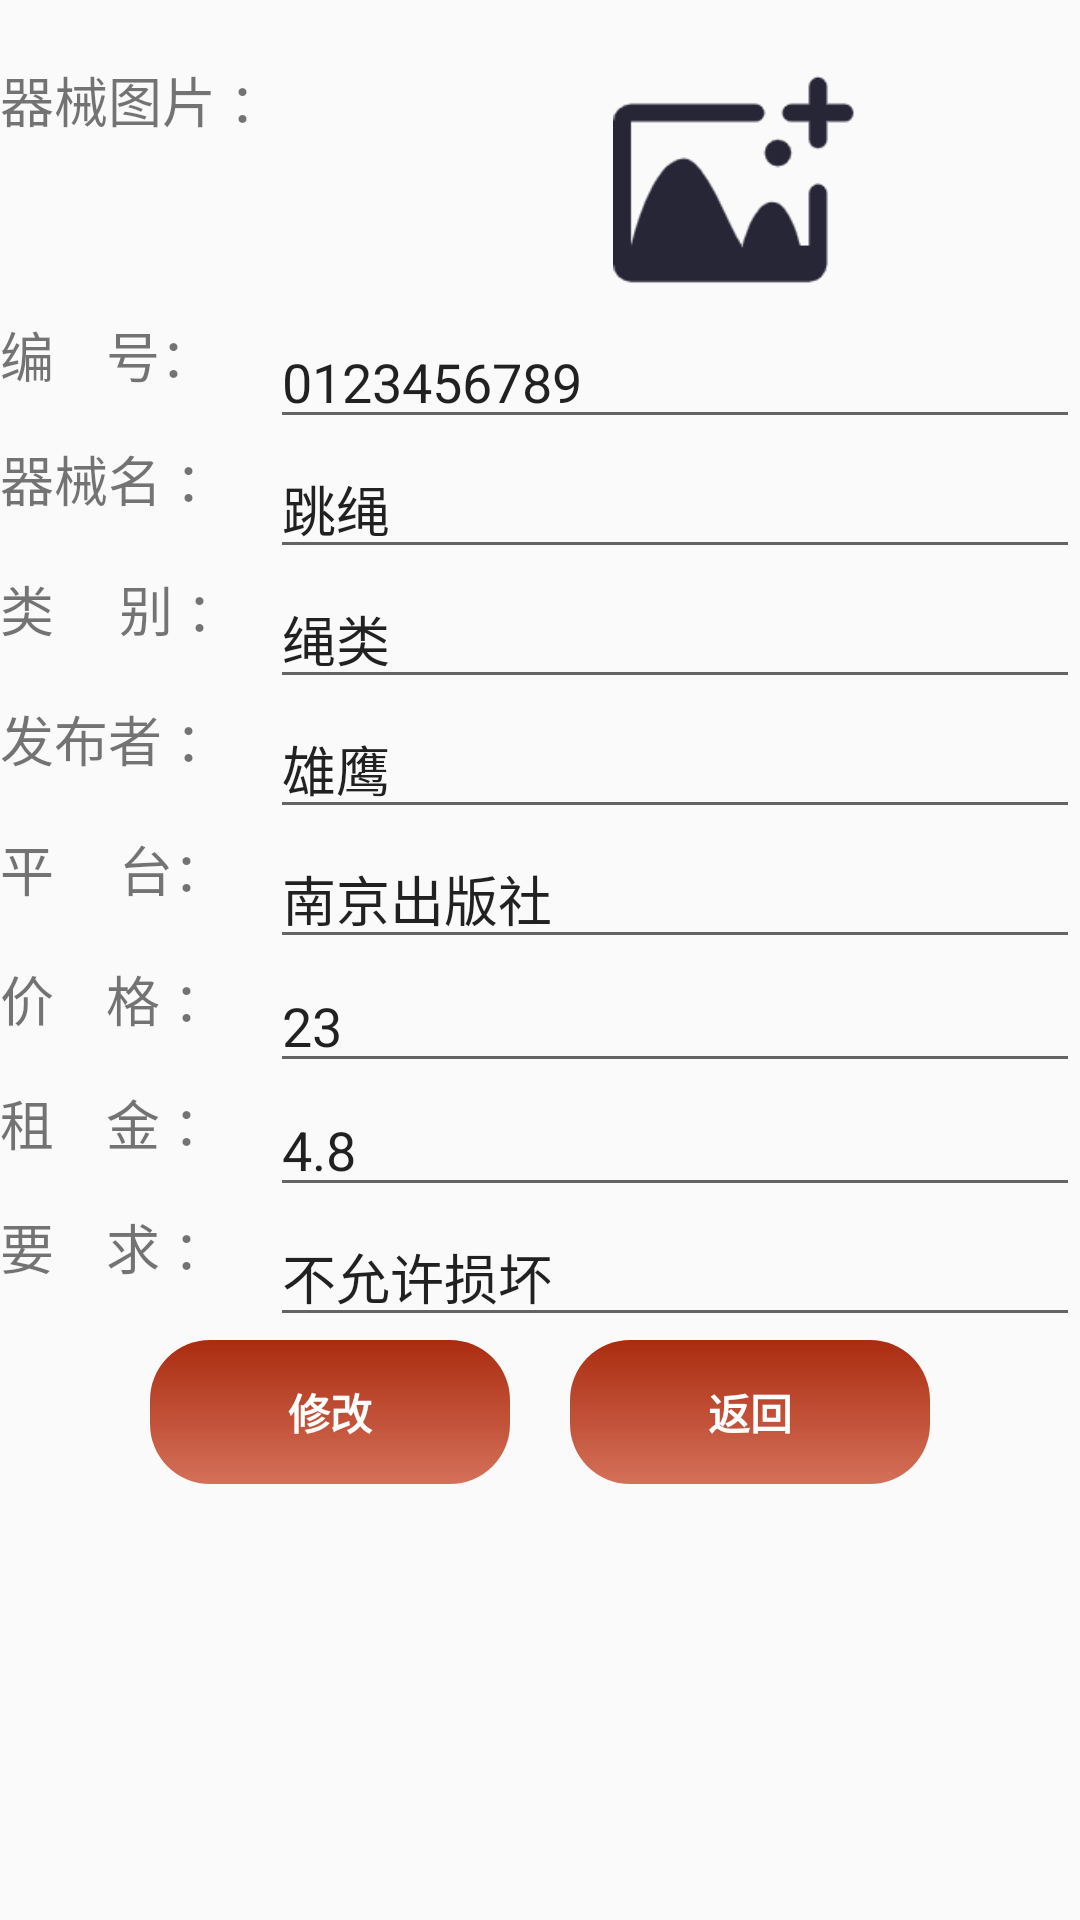

Reconstruct the res/layout file that produces this screen, plus the resources it refers to.
<!-- AndroidManifest.xml: application theme AppTheme -->
<!-- res/layout/activity_admin_upadte_sport.xml -->
<?xml version="1.0" encoding="utf-8"?>
<LinearLayout xmlns:android="http://schemas.android.com/apk/res/android"
    xmlns:app="http://schemas.android.com/apk/res-auto"
    xmlns:tools="http://schemas.android.com/tools"
    android:orientation="vertical"
    android:layout_width="match_parent"
    android:layout_height="match_parent"
    tools:context=".admin.houtai_admin.admin_update_sport">
    <LinearLayout
        android:layout_width="match_parent"
        android:layout_marginTop="20dp"
        android:gravity="center"
        android:layout_height="wrap_content">
        <TextView
            android:layout_width="0dp"
            android:layout_height="match_parent"
            android:layout_weight="1"
            android:text="器械图片 ："
            android:textSize="18sp" />
        <ImageView
            android:id="@+id/admin_sportimg"
            android:layout_width="130dp"
            android:layout_height="80dp"
            android:layout_marginRight="50dp"
            android:src="@drawable/tjtp"
            >
        </ImageView>
    </LinearLayout>
    <LinearLayout
        android:layout_marginTop="5dp"
        android:orientation="horizontal"
        android:layout_width="match_parent"
        android:layout_height="wrap_content">

        <TextView
            android:layout_width="0dp"
            android:layout_height="match_parent"
            android:layout_weight="1"
            android:text="编    号："
            android:textSize="18sp" />

        <EditText
            android:text="0123456789"
            android:id="@+id/et_sportid"
            android:layout_width="0dp"
            android:layout_height="match_parent"
            android:inputType="number"
            android:digits="1234567890"
            android:layout_weight="3"/>
    </LinearLayout>
    <LinearLayout
        android:orientation="horizontal"
        android:layout_width="match_parent"
        android:layout_height="wrap_content">
        <TextView
            android:layout_width="0dp"
            android:layout_height="match_parent"
            android:layout_weight="1"
            android:text="器械名 ："
            android:textSize="18sp"/>
        <EditText
            android:text="跳绳"
            android:id="@+id/et_sportname"
            android:layout_width="0dp"
            android:layout_height="match_parent"
            android:layout_weight="3"/>
    </LinearLayout>
    <LinearLayout
        android:orientation="horizontal"
        android:layout_width="match_parent"
        android:layout_height="wrap_content">
        <TextView
            android:layout_width="0dp"
            android:layout_height="match_parent"
            android:layout_weight="1"
            android:text="类     别 ："
            android:textSize="18sp"/>
        <EditText
            android:text="绳类"
            android:id="@+id/et_sporttype"
            android:layout_width="0dp"
            android:layout_height="match_parent"
            android:layout_weight="3"/>
    </LinearLayout>
    <LinearLayout
        android:orientation="horizontal"
        android:layout_width="match_parent"
        android:layout_height="wrap_content">
        <TextView
            android:layout_width="0dp"
            android:layout_height="match_parent"
            android:layout_weight="1"
            android:text="发布者 ："
            android:textSize="18sp"/>
        <EditText
            android:text="雄鹰"
            android:id="@+id/et_sportuser"
            android:layout_width="0dp"
            android:layout_height="match_parent"
            android:layout_weight="3"/>
    </LinearLayout>
    <LinearLayout
        android:orientation="horizontal"
        android:layout_width="match_parent"
        android:layout_height="wrap_content">
        <TextView
            android:layout_width="0dp"
            android:layout_height="match_parent"
            android:layout_weight="1"
            android:text="平     台："
            android:textSize="18sp"/>
        <EditText
            android:text="南京出版社"
            android:id="@+id/et_sportowner"
            android:layout_width="0dp"
            android:layout_height="match_parent"
            android:layout_weight="3"/>
    </LinearLayout>
    <LinearLayout
        android:orientation="horizontal"
        android:layout_width="match_parent"
        android:layout_height="wrap_content">
        <TextView
            android:layout_width="0dp"
            android:layout_height="match_parent"
            android:layout_weight="1"
            android:text="价    格 ："
            android:textSize="18sp"/>
        <EditText
            android:text="23"
            android:id="@+id/et_sportprice"
            android:layout_width="0dp"
            android:layout_height="match_parent"
            android:layout_weight="3"/>
    </LinearLayout>
    <LinearLayout
        android:orientation="horizontal"
        android:layout_width="match_parent"
        android:layout_height="wrap_content">
        <TextView
            android:layout_width="0dp"
            android:layout_height="match_parent"
            android:layout_weight="1"
            android:text="租    金 ："
            android:textSize="18sp"/>
        <EditText
            android:text="4.8"
            android:id="@+id/et_sportrank"
            android:layout_width="0dp"
            android:layout_height="match_parent"
            android:layout_weight="3" />
    </LinearLayout>
    <LinearLayout
        android:orientation="horizontal"
        android:layout_width="match_parent"
        android:layout_height="wrap_content">
        <TextView
            android:layout_width="0dp"
            android:layout_height="match_parent"
            android:layout_weight="1"
            android:text="要    求 ："
            android:textSize="18sp"/>
        <EditText
            android:text="不允许损坏"
            android:id="@+id/et_sportcomment"
            android:layout_width="0dp"
            android:layout_height="match_parent"
            android:layout_weight="3" />
    </LinearLayout>
    <LinearLayout
        android:gravity="center"
        android:layout_width="match_parent"
        android:layout_height="50dp">
        <Button
            android:id="@+id/btn_sportcommit"
            android:textColor="#FFFFFF"
            android:textStyle="bold"
            android:layout_gravity="center"
            android:layout_width="120dp"
            android:background="@drawable/roundbutton2"
            android:layout_height="wrap_content"
            android:text="修改"/>
        <Button
            android:layout_marginLeft="20dp"
            android:id="@+id/btn_sportback"
            android:text="返回"
            android:textColor="#FFFFFF"
            android:textStyle="bold"
            android:layout_gravity="center"
            android:layout_width="120dp"
            android:background="@drawable/roundbutton2"
            android:layout_height="wrap_content">
        </Button>
    </LinearLayout>

</LinearLayout>
<!-- resources referenced by this layout -->
<resources>
  <!-- drawable roundbutton2 (drawable) -->
  <?xml version="1.0" encoding="utf-8"?>
  <shape xmlns:android="http://schemas.android.com/apk/res/android"
      android:shape="rectangle">
      <gradient
          android:endColor="#AA2C0F"
      android:startColor="#B0C33211"
      android:angle="90"
      android:centerX="50%"
      android:centerY="50%"
      android:type="linear" />
      <padding
          android:left="10dp"
          android:right="10dp"/>
      <corners
          android:radius="20dp"/>
  </shape>
  <!-- drawable tjtp: jpg bitmap (drawable, 3811 bytes) -->
  <style name="AppTheme" parent="Theme.AppCompat.Light.NoActionBar">
          
          <item name="colorPrimary">#81041D</item>
          <item name="colorPrimaryDark">#80041D</item>
          <item name="colorAccent">@color/black</item>
      </style>
  <color name="black">#FF000000</color>
</resources>
